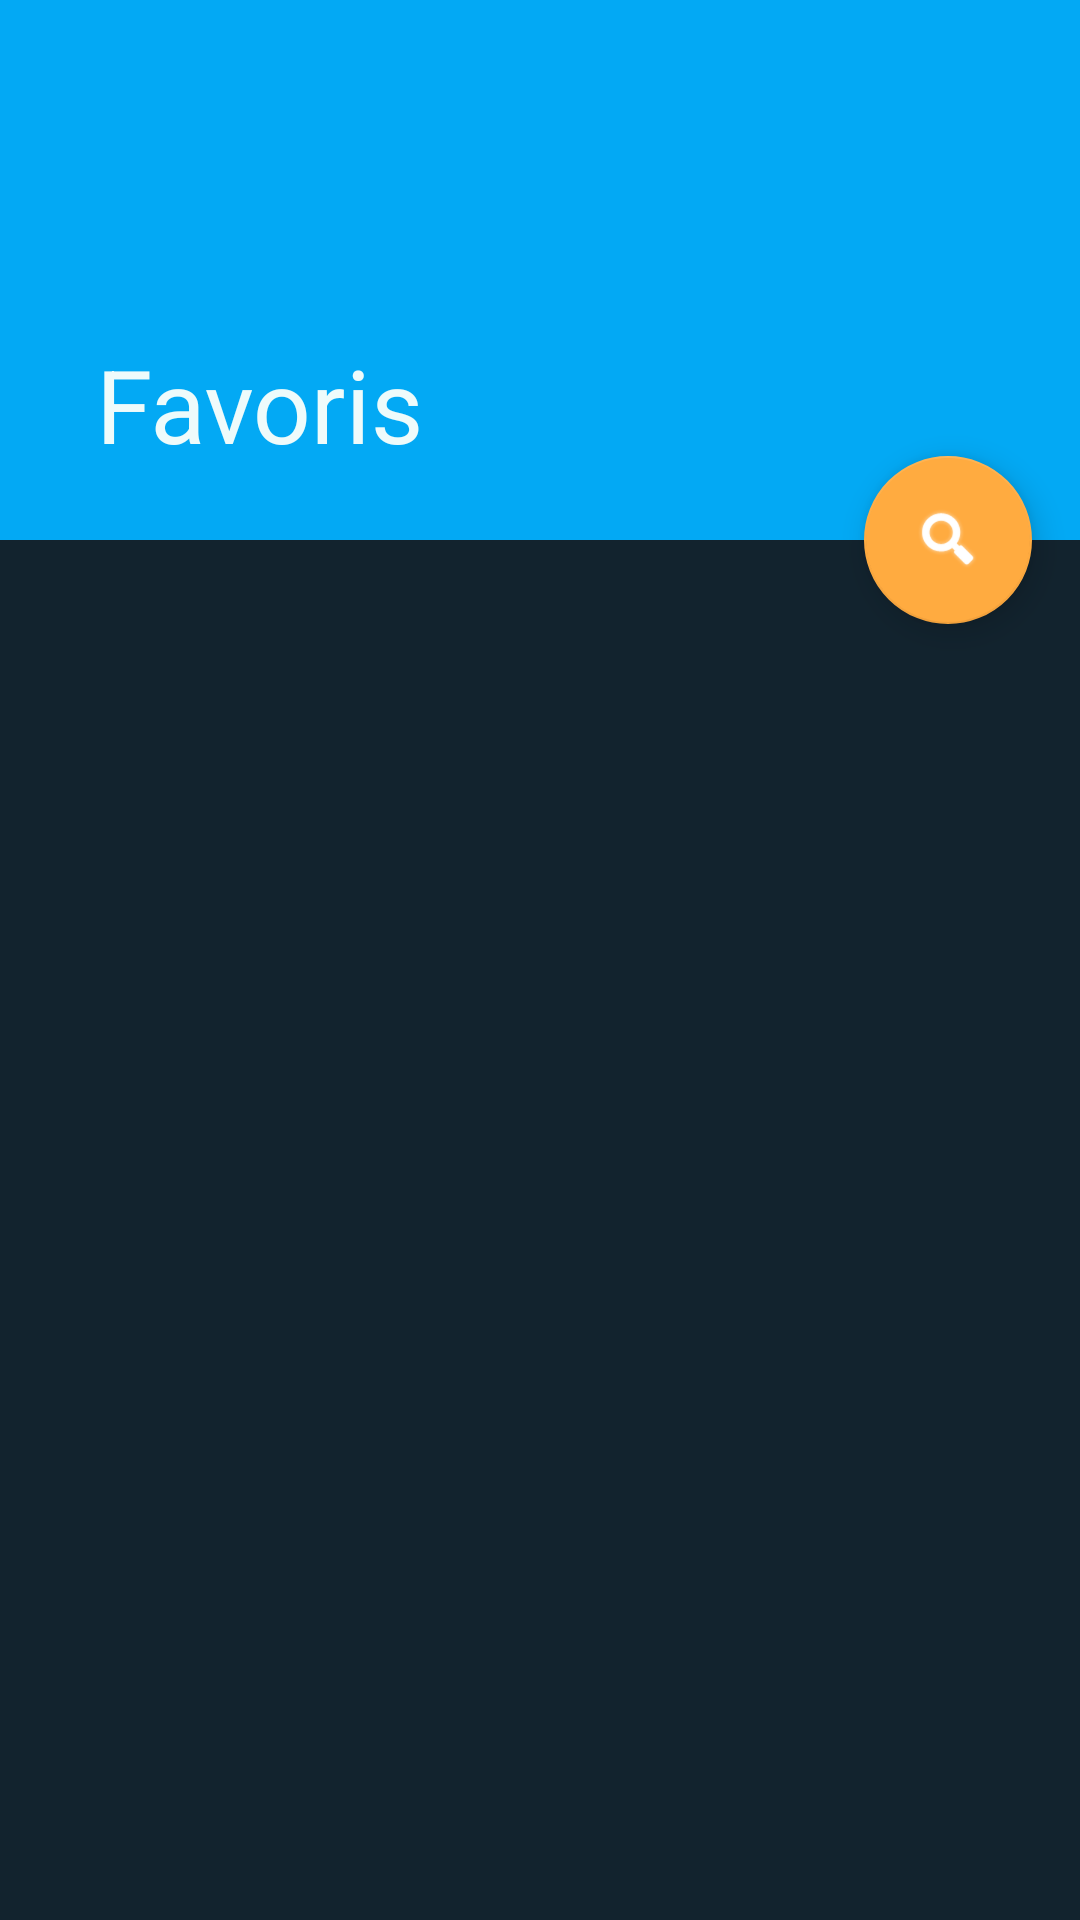

This screen was rendered from an Android layout file. Write that file and the resources it references.
<!-- AndroidManifest.xml: activity theme Theme.Meteo.NoActionBar -->
<!-- res/layout/activity_favorite.xml -->
<?xml version="1.0" encoding="utf-8"?>
<androidx.coordinatorlayout.widget.CoordinatorLayout xmlns:android="http://schemas.android.com/apk/res/android"
    xmlns:app="http://schemas.android.com/apk/res-auto"
    xmlns:tools="http://schemas.android.com/tools"
    android:layout_width="match_parent"
    android:layout_height="match_parent"
    android:fitsSystemWindows="true"
    tools:context=".activity.FavoriteActivity">

    <com.google.android.material.appbar.AppBarLayout
        android:id="@+id/appbar_favorite"
        android:layout_width="match_parent"
        android:layout_height="@dimen/app_bar_height"
        android:fitsSystemWindows="true"
        android:theme="@style/AppBarOverlay">

        <com.google.android.material.appbar.CollapsingToolbarLayout
            android:id="@+id/toolbarlayout_favorite"
            style="@style/Widget.MaterialComponents.Toolbar.Primary"
            android:layout_width="match_parent"
            android:layout_height="match_parent"
            android:fitsSystemWindows="true"
            app:contentScrim="?attr/colorPrimary"
            app:layout_scrollFlags="scroll|exitUntilCollapsed"
            app:toolbarId="@+id/toolbar_favorite">

            <androidx.appcompat.widget.Toolbar
                android:id="@+id/toolbar_favorite"
                android:layout_width="match_parent"
                android:layout_height="?attr/actionBarSize"
                app:layout_collapseMode="pin"
                app:title="Favoris"
                app:popupTheme="@style/PopupOverlay" />

        </com.google.android.material.appbar.CollapsingToolbarLayout>
    </com.google.android.material.appbar.AppBarLayout>

    <include
        layout="@layout/favorite_content"
        android:id= "@+id/favorite_recyclerview"
        />

    <com.google.android.material.floatingactionbutton.FloatingActionButton
        android:id="@+id/fab_favorite"
        android:layout_width="wrap_content"
        android:layout_height="wrap_content"
        android:layout_marginEnd="@dimen/fab_margin"
        app:layout_anchor="@id/appbar_favorite"
        app:layout_anchorGravity="bottom|end"
        app:srcCompat="@android:drawable/ic_search_category_default"
        app:tint="@color/white"
        app:backgroundTint="@color/colorAccent" />

</androidx.coordinatorlayout.widget.CoordinatorLayout>
<!-- res/layout/favorite_content.xml (included above) -->
<?xml version= "1.0"  encoding= "utf-8" ?>
<androidx.recyclerview.widget.RecyclerView
    xmlns:android =  "http://schemas.android.com/apk/res/android"
    xmlns:app =  "http://schemas.android.com/apk/res-auto"
    xmlns:tools =  "http://schemas.android.com/tools"
    android:layout_width= "match_parent"
    android:layout_height= "match_parent"
    android:paddingHorizontal="@dimen/activity_horizontal_margin"
    android:paddingVertical="20dp"
    app:layout_behavior= "@string/appbar_scrolling_view_behavior"
    tools:context= "info.legeay.meteo.activity.FavoriteActivity"
    tools:showIn= "@layout/activity_favorite"
    android:background="@color/primaryBg" />
<!-- resources referenced by this layout -->
<resources>
  <color name="colorAccent">#FFAB40</color>
  <color name="primaryBg">#12232E</color>
  <color name="white">#FFFFFFFF</color>
  <dimen name="activity_horizontal_margin">10dp</dimen>
  <dimen name="app_bar_height">180dp</dimen>
  <dimen name="fab_margin">16dp</dimen>
  <style name="AppBarOverlay" parent="ThemeOverlay.AppCompat.Dark.ActionBar">
          <item name="android:textColorPrimary">@color/titleText</item>
      </style>
  <style name="PopupOverlay" parent="ThemeOverlay.AppCompat.Light" />
  <style name="Theme.Meteo.NoActionBar">
          <item name="windowActionBar">false</item>
          <item name="windowNoTitle">true</item>
      </style>
  <color name="titleText">#EEFBFB</color>
</resources>
